Dataset: Natural_environment_Based_on_LS-RCNN (GitHub, gitergo/Datasets). Classes: cercospora leaf spot gray leaf spot, common rust, northern leaf blight, healthy.

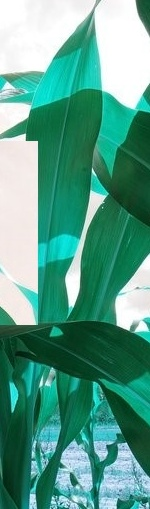
Label: healthy

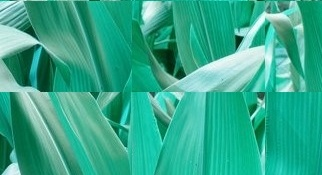
Label: healthy

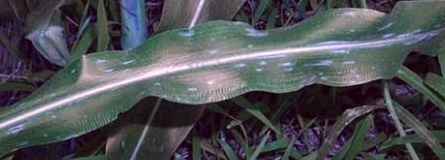
Label: cercospora leaf spot gray leaf spot

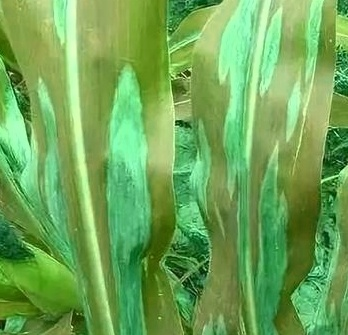
Label: northern leaf blight

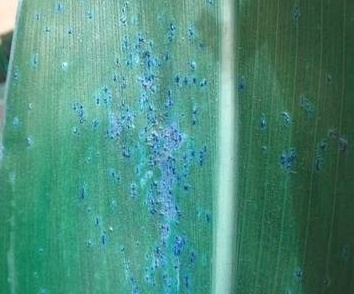
Label: common rust

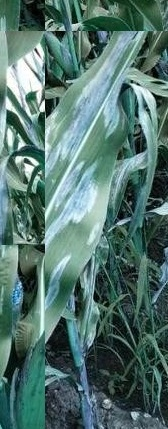
Label: northern leaf blight
